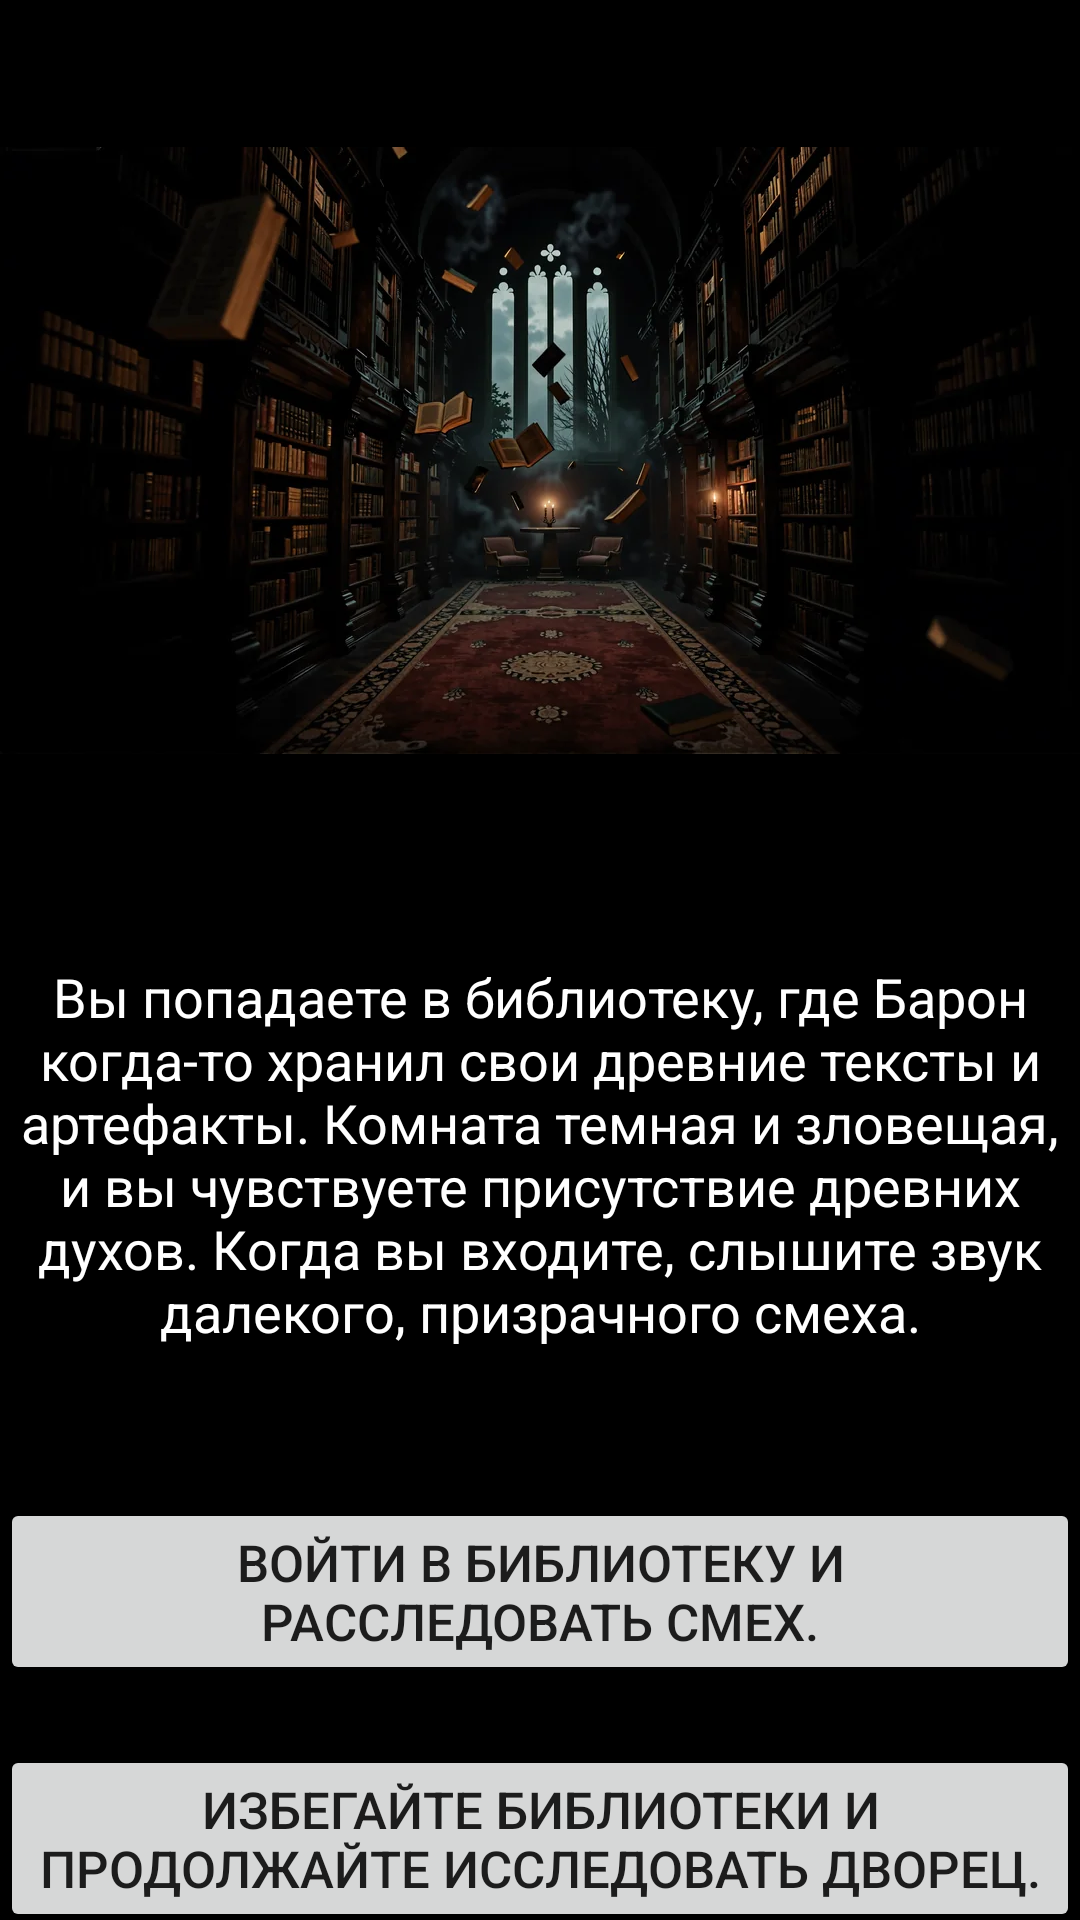

Reconstruct the res/layout file that produces this screen, plus the resources it refers to.
<!-- AndroidManifest.xml: application theme Theme.Egyptian_legends -->
<!-- res/layout/activity_scene11.xml -->
<?xml version="1.0" encoding="utf-8"?>
<androidx.constraintlayout.widget.ConstraintLayout xmlns:android="http://schemas.android.com/apk/res/android"
    xmlns:app="http://schemas.android.com/apk/res-auto"
    xmlns:tools="http://schemas.android.com/tools"
    android:layout_width="match_parent"
    android:layout_height="match_parent"
    android:background="#000000"
    android:textAlignment="center">

    <ScrollView
        android:layout_width="match_parent"
        android:layout_height="match_parent"
        android:fillViewport="true"
        app:layout_constraintTop_toTopOf="parent"
        app:layout_constraintBottom_toBottomOf="parent"
        app:layout_constraintStart_toStartOf="parent"
        app:layout_constraintEnd_toEndOf="parent">

        <androidx.constraintlayout.widget.ConstraintLayout
            android:layout_width="match_parent"
            android:layout_height="wrap_content">

            <ImageView
                android:id="@+id/imageViewHauntedLibrary"
                android:layout_width="match_parent"
                android:layout_height="300dp"
                android:src="@drawable/haunted_library"
                app:layout_constraintTop_toTopOf="parent"
                app:layout_constraintStart_toStartOf="parent"
                app:layout_constraintEnd_toEndOf="parent" />

            <TextView
                android:id="@+id/textViewScene11"
                android:layout_width="wrap_content"
                android:layout_height="wrap_content"
                android:layout_marginTop="20dp"
                android:text="Вы попадаете в библиотеку, где Барон когда-то хранил свои древние тексты и артефакты. Комната темная и зловещая, и вы чувствуете присутствие древних духов. Когда вы входите, слышите звук далекого, призрачного смеха."
                android:textAlignment="center"
                android:textColor="#FFFFFF"
                android:textSize="18sp"
                app:layout_constraintTop_toBottomOf="@+id/imageViewHauntedLibrary"
                app:layout_constraintStart_toStartOf="parent"
                app:layout_constraintEnd_toEndOf="parent" />

            <Button
                android:id="@+id/buttonEnterLibrary"
                android:layout_width="wrap_content"
                android:layout_height="wrap_content"
                android:layout_marginTop="50dp"
                android:text="Войти в библиотеку и расследовать смех."
                android:textSize="17sp"
                app:layout_constraintTop_toBottomOf="@+id/textViewScene11"
                app:layout_constraintStart_toStartOf="parent"
                app:layout_constraintEnd_toEndOf="parent" />

            <Button
                android:id="@+id/buttonAvoidLibrary"
                android:layout_width="wrap_content"
                android:layout_height="wrap_content"
                android:layout_marginTop="20dp"
                android:text="Избегайте библиотеки и продолжайте исследовать дворец."
                android:textSize="17sp"
                app:layout_constraintTop_toBottomOf="@+id/buttonEnterLibrary"
                app:layout_constraintStart_toStartOf="parent"
                app:layout_constraintEnd_toEndOf="parent" />
        </androidx.constraintlayout.widget.ConstraintLayout>
    </ScrollView>
</androidx.constraintlayout.widget.ConstraintLayout>
<!-- resources referenced by this layout -->
<resources>
  <!-- drawable haunted_library: jpg bitmap (drawable, 52628 bytes) -->
  <style name="Theme.Egyptian_legends" parent="Theme.MaterialComponents.DayNight.DarkActionBar">
          
          <item name="colorPrimary">@color/purple_500</item>
          <item name="colorPrimaryVariant">@color/purple_700</item>
          <item name="colorOnPrimary">@color/white</item>
          
          <item name="colorSecondary">@color/teal_200</item>
          <item name="colorSecondaryVariant">@color/teal_700</item>
          <item name="colorOnSecondary">@color/black</item>
          
          <item name="android:statusBarColor">?attr/colorPrimaryVariant</item>
          
      </style>
  <!-- not gathered from this repository: default colours our renderer supplied (Android Studio template values) -->
  <color name="purple_500">#FF6200EE</color>
  <color name="purple_700">#FF3700B3</color>
  <color name="teal_200">#FF03DAC5</color>
  <color name="teal_700">#FF018786</color>
  <color name="black">#FF000000</color>
  <color name="white">#FFFFFFFF</color>
</resources>
